Run: headless pygame with SDL's dummy video driver; simulated clock (each Clock.tick advances the game by its frame time, no real sleeping); random seed 0; keys injected as events and as key.get_pressed() state; no mouse input.
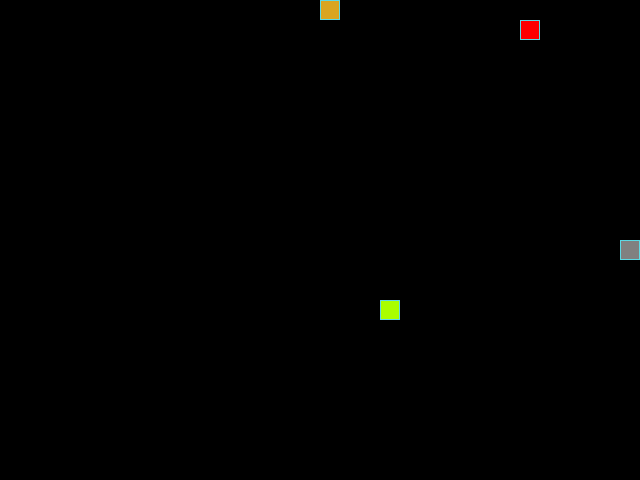
Frame 1 of 4 · flips 1–60 · no input
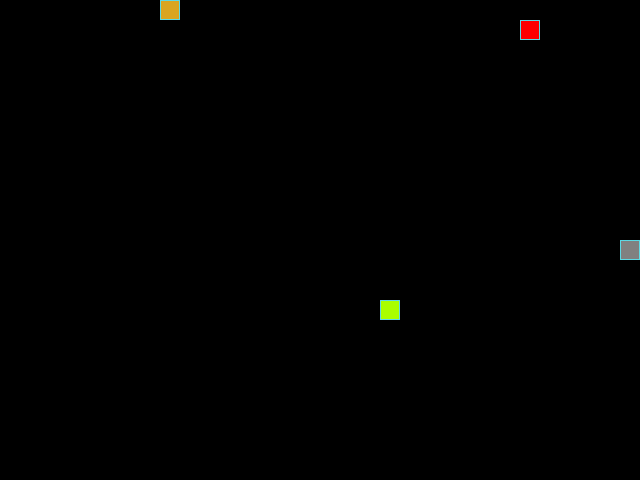
Frame 2 of 4 · flips 61–180 · tapped SPACE, RETURN · held RIGHT (→), D
Frame 3 of 4 · flips 181–300 · held DOWN (↓), S · screen unchanged from frame 2, image omitted
Frame 4 of 4 · flips 301–420 · held LEFT (←), A, UP (↑), W · screen unchanged from frame 3, image omitted

The pygame program that drew these frames:

from datetime import datetime
from random import choice, randint

import pygame as pg

SCREEN_WIDTH, SCREEN_HEIGHT = 640, 480
GRID_SIZE = 20
GRID_WIDTH = SCREEN_WIDTH // GRID_SIZE
GRID_HEIGHT = SCREEN_HEIGHT // GRID_SIZE

# Направления движения
UP = (0, -1)
DOWN = (0, 1)
LEFT = (-1, 0)
RIGHT = (1, 0)

# Цвет фона - черный:
BOARD_BACKGROUND_COLOR = (0, 0, 0)

# Цвет границы ячейки
BORDER_COLOR = (93, 216, 228)

# Цвет яблока
APPLE_COLOR = (255, 0, 0)
GREEN_APPLE_COLOR = (170, 255, 0)

STONE_COLOR = (128, 128, 128)

# Цвет змейки
SNAKE_COLOR = (218, 165, 32)

# Скорость движения змейки:
SPEED = 5

# Настройка игрового окна:
screen = pg.display.set_mode((SCREEN_WIDTH, SCREEN_HEIGHT), 0, 32)

# Заголовок окна игрового поля:
pg.display.set_caption('Змейка')

# Настройка времени:
clock = pg.time.Clock()


# Тут опишите все классы игры.
class GameObject:
    """Любой игровой объект."""

    # Параметр содержит все занятые ячейки объектами игрыы
    occupied_positions: list[tuple[int, int]] = []

    def __init__(self, body_color=None) -> None:
        self.position = ((SCREEN_WIDTH // 2), (SCREEN_HEIGHT // 2))
        # Добавляет позицию в занятые позиции
        self.occupied_positions.append(self.position)
        self.body_color = body_color

    def draw_rect(self, position: tuple[int, int]) -> None:
        """Отрисовывает ячейку по заднным координатам."""
        rect = pg.Rect(position, (GRID_SIZE, GRID_SIZE))
        pg.draw.rect(screen, self.body_color, rect)
        pg.draw.rect(screen, BORDER_COLOR, rect, 1)

    def draw(self):
        """Отрисовывает объект в окне."""
        raise NotImplementedError(f'В классе {self.__class__.__name__} не '
                                  'определён метод draw')


class SingleCellGameObject(GameObject):
    """Представляет абстрактный класс для создания одиночных объетов."""

    def __init__(self, body_color=None):
        super().__init__(body_color=body_color)
        self.randomize_position()

    def draw(self):
        """Отрисовывает объект «яблоко» в игровом окне."""
        self.draw_rect(self.position)

    def randomize_position(self):
        """Устанавливает случайное положение яблока на игровом поле.

        Задаёт атрибуту position новое значение. Координаты выбираются так,
        чтобы яблоко оказалось в пределах игрового поля.
        """
        def position():
            """Возвращает новый кортеж случайных координат."""
            new_position = (
                randint(0, SCREEN_WIDTH // GRID_SIZE - 1) * GRID_SIZE,
                randint(0, SCREEN_HEIGHT // GRID_SIZE - 1) * GRID_SIZE)
            return new_position

        new_position = position()
        # Пока новая позия входит в состав занятых позиций
        while new_position in self.occupied_positions:
            # Генерируется новая позиция
            new_position = position()
            # Позиция отправляется на новую проверку
            continue

        # Если предыдущя позиция существует (она была,
        # по умолчанию - это центр)
        if self.position:
            # Удаляет предыдущую позицию из занятых
            self.occupied_positions.remove(self.position)
        # Переназначает старой позицию новую
        self.position = new_position
        # Добавляю позицию в список новых
        self.occupied_positions.append(new_position)


class Stone(SingleCellGameObject):
    """Представляет игровой объект «Камень».
    Он перезапускает игру.
    """

    def __init__(self, body_color=STONE_COLOR):
        super().__init__(body_color=body_color)


class Apple(SingleCellGameObject):
    """Представляет игровой объект «Яблоко».
    Оно добавляет объекту «Змейка» одну часть.
    """

    def __init__(self, body_color=APPLE_COLOR):
        super().__init__(body_color=body_color)


class GreenApple(Apple):
    """Представляет игровой объект «Зелёное яблоко».
    Оно отнимает объекту «Змейка» одну часть.
    """

    def __init__(self, body_color=GREEN_APPLE_COLOR):
        super().__init__(body_color=body_color)


class Snake(GameObject):
    """Объкт класса представляет «змейку».
    Атрибуты и методы класса обеспечивают логику движения, отрисовку и
    поведение «змейки» в игре.
    """

    def __init__(self, body_color=SNAKE_COLOR):
        super().__init__(body_color=body_color)
        self.reset()

    @property
    def head_position(self):
        """Возвращает позицию головы."""
        return self.get_head_position()

    def update_direction(self, next_direction):
        """Обновляет направление объекта «змейки»"""
        self.direction = next_direction

    def move(self):
        """Обновляет позицию объекта «змейки» (координаты каждой секции).

        Добавляет новую голову в начало списка positions и удаляет последний
        элемент, если длина змейки не увеличилась.
        """
        # Формирование новой позиции по формуле
        new_position = (
            ((self.head_position[0] + self.direction[0] * GRID_SIZE)
             % SCREEN_WIDTH),
            ((self.head_position[1] + self.direction[1] * GRID_SIZE)
             % SCREEN_HEIGHT))

        # Добавлюя новую позицию в список занятых позиций
        self.occupied_positions.append(new_position)
        self.positions.insert(0, new_position)
        # Удаляю все лишние элементы с конца
        while len(self.positions) > self.lenght + 1:
            # Удаляю позицию в списке занятых позиций
            self.occupied_positions.remove(self.positions[-1])
            self.positions.pop(-1)

    def get_head_position(self):
        """Возвращает позицию головы «змейки»."""
        return self.positions[0]

    def reset(self):
        """Сбрасывает параметры объекта «змейки» в начальное состояние.
        Изменяет параметры змейки.
        """
        # Удаляю все позиции змейки с занятых ячеек.
        if hasattr(self, "positions"):
            for position in self.positions:
                self.occupied_positions.remove(position)

        self.lenght = 1
        self.positions = [self.position]
        self.occupied_positions.append(self.head_position)
        self.direction = choice([RIGHT, LEFT, UP, DOWN])
        self.last = None

    def draw(self):
        """Отрисовывает змейку на экране, затирая след."""
        for position in self.positions[:-1]:
            self.draw_rect(position)


def handle_keys(game_object):
    """Обрабатывает нажатия клавиш, чтобы изменить направление движения
    змейки.
    """
    for event in pg.event.get():
        if event.type not in [pg.QUIT, pg.KEYDOWN]:
            continue

        if event.type == pg.QUIT or (event.type == pg.KEYDOWN
                                     and event.key == pg.K_q):
            pg.quit()
            raise SystemExit

        if event.type == pg.KEYDOWN:
            # # Словарь направлений для клавиш
            # Допустимые направления для выбранного пользователем
            keyboard = {
                pg.K_UP: {
                    "direction": UP,
                    "ignore": DOWN},
                pg.K_DOWN: {
                    "direction": DOWN,
                    "ignore": UP},
                pg.K_RIGHT: {
                    "direction": RIGHT,
                    "ignore": LEFT},
                pg.K_LEFT: {
                    "direction": LEFT,
                    "ignore": RIGHT},
            }

            if event.key not in list(keyboard.keys()):
                continue

            if game_object.direction != keyboard[event.key]["ignore"]:
                game_object.update_direction(keyboard[event.key]["direction"])


def main():
    """Запускает основную логику игры."""
    pg.init()

    snake = Snake()
    apple = Apple()
    green_apple = GreenApple()
    stones = [Stone()]

    last_time = datetime.now()

    while True:
        if (datetime.now() - last_time).seconds > 60:
            last_time = datetime.now()
            stones.append(Stone())

        clock.tick(SPEED)
        screen.fill(BOARD_BACKGROUND_COLOR)

        handle_keys(snake)

        snake.move()
        if snake.head_position == apple.position:
            snake.lenght += 1
            apple.randomize_position()
        elif snake.head_position == green_apple.position:
            if snake.lenght > 1:
                snake.lenght -= 1
            green_apple.randomize_position()
        elif snake.head_position in snake.positions[1:]:
            snake.reset()
        elif snake.head_position in [stone.position for stone in stones]:
            snake.reset()

        green_apple.draw()
        snake.draw()
        apple.draw()
        for stone in stones:
            stone.draw()

        pg.display.update()


if __name__ == '__main__':
    main()
